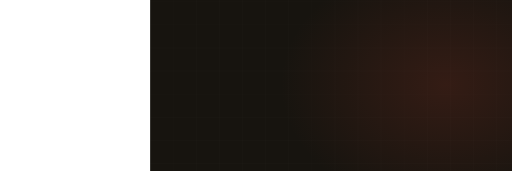
t = 0.00 s
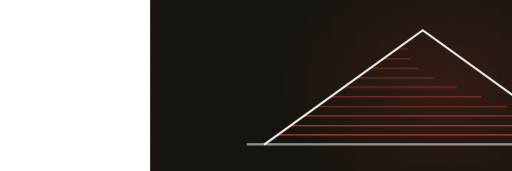
t = 2.90 s
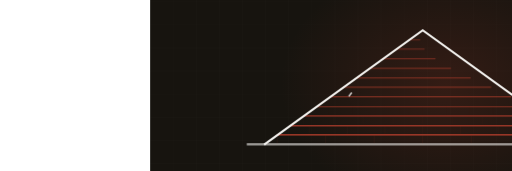
t = 3.35 s
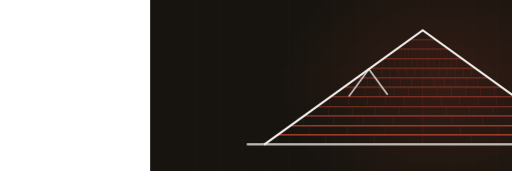
t = 5.00 s
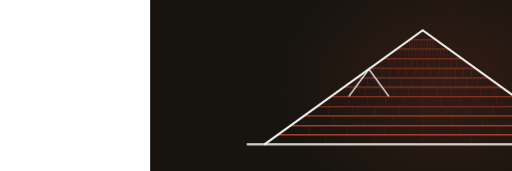
t = 6.30 s
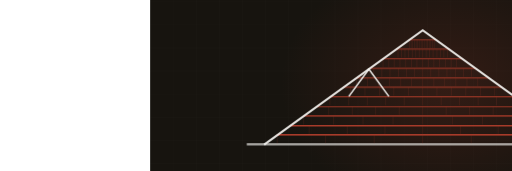
t = 8.80 s

The animated SVG that drew these frames (rendered in a browser with its animation timeline set to each time). Animation: 2 CSS @keyframes rules; frames cover the first 8.80 s, repeats indefinitely.

<svg xmlns="http://www.w3.org/2000/svg" viewBox="-390 235 1330 445" width="1330" height="445" preserveAspectRatio="xMidYMid slice" role="img" aria-label="gable roof with shingle courses"><defs><radialGradient id="glow"><stop offset="0%" stop-color="#a83c2b" stop-opacity=".20"/><stop offset="100%" stop-color="#a83c2b" stop-opacity="0"/></radialGradient></defs><style>.dw{stroke-dasharray:100;stroke-dashoffset:100;animation:dw 10.0s ease-in-out infinite}@keyframes dw{0%{stroke-dashoffset:100}24%{stroke-dashoffset:0}84%{stroke-dashoffset:0;opacity:1}95%{stroke-dashoffset:0;opacity:0}100%{stroke-dashoffset:100;opacity:0}}.tab{opacity:0;animation:tb 10.0s ease-in-out infinite}@keyframes tb{0%,18%{opacity:0}34%{opacity:.28}84%{opacity:.28}95%,100%{opacity:0}}@media (prefers-reduced-motion: reduce){*{animation:none!important}.dw{stroke-dashoffset:0!important}[class]{opacity:1!important}}</style><rect width="1200" height="900" fill="#17140f"/><line x1="0" y1="0" x2="0" y2="900" stroke="#f4f3f0" stroke-width="1" opacity=".028"/><line x1="60" y1="0" x2="60" y2="900" stroke="#f4f3f0" stroke-width="1" opacity=".028"/><line x1="120" y1="0" x2="120" y2="900" stroke="#f4f3f0" stroke-width="1" opacity=".028"/><line x1="180" y1="0" x2="180" y2="900" stroke="#f4f3f0" stroke-width="1" opacity=".028"/><line x1="240" y1="0" x2="240" y2="900" stroke="#f4f3f0" stroke-width="1" opacity=".028"/><line x1="300" y1="0" x2="300" y2="900" stroke="#f4f3f0" stroke-width="1" opacity=".028"/><line x1="360" y1="0" x2="360" y2="900" stroke="#f4f3f0" stroke-width="1" opacity=".028"/><line x1="420" y1="0" x2="420" y2="900" stroke="#f4f3f0" stroke-width="1" opacity=".028"/><line x1="480" y1="0" x2="480" y2="900" stroke="#f4f3f0" stroke-width="1" opacity=".028"/><line x1="540" y1="0" x2="540" y2="900" stroke="#f4f3f0" stroke-width="1" opacity=".028"/><line x1="600" y1="0" x2="600" y2="900" stroke="#f4f3f0" stroke-width="1" opacity=".028"/><line x1="660" y1="0" x2="660" y2="900" stroke="#f4f3f0" stroke-width="1" opacity=".028"/><line x1="720" y1="0" x2="720" y2="900" stroke="#f4f3f0" stroke-width="1" opacity=".028"/><line x1="780" y1="0" x2="780" y2="900" stroke="#f4f3f0" stroke-width="1" opacity=".028"/><line x1="840" y1="0" x2="840" y2="900" stroke="#f4f3f0" stroke-width="1" opacity=".028"/><line x1="900" y1="0" x2="900" y2="900" stroke="#f4f3f0" stroke-width="1" opacity=".028"/><line x1="960" y1="0" x2="960" y2="900" stroke="#f4f3f0" stroke-width="1" opacity=".028"/><line x1="1020" y1="0" x2="1020" y2="900" stroke="#f4f3f0" stroke-width="1" opacity=".028"/><line x1="1080" y1="0" x2="1080" y2="900" stroke="#f4f3f0" stroke-width="1" opacity=".028"/><line x1="1140" y1="0" x2="1140" y2="900" stroke="#f4f3f0" stroke-width="1" opacity=".028"/><line x1="1200" y1="0" x2="1200" y2="900" stroke="#f4f3f0" stroke-width="1" opacity=".028"/><line x1="0" y1="0" x2="1200" y2="0" stroke="#f4f3f0" stroke-width="1" opacity=".028"/><line x1="0" y1="60" x2="1200" y2="60" stroke="#f4f3f0" stroke-width="1" opacity=".028"/><line x1="0" y1="120" x2="1200" y2="120" stroke="#f4f3f0" stroke-width="1" opacity=".028"/><line x1="0" y1="180" x2="1200" y2="180" stroke="#f4f3f0" stroke-width="1" opacity=".028"/><line x1="0" y1="240" x2="1200" y2="240" stroke="#f4f3f0" stroke-width="1" opacity=".028"/><line x1="0" y1="300" x2="1200" y2="300" stroke="#f4f3f0" stroke-width="1" opacity=".028"/><line x1="0" y1="360" x2="1200" y2="360" stroke="#f4f3f0" stroke-width="1" opacity=".028"/><line x1="0" y1="420" x2="1200" y2="420" stroke="#f4f3f0" stroke-width="1" opacity=".028"/><line x1="0" y1="480" x2="1200" y2="480" stroke="#f4f3f0" stroke-width="1" opacity=".028"/><line x1="0" y1="540" x2="1200" y2="540" stroke="#f4f3f0" stroke-width="1" opacity=".028"/><line x1="0" y1="600" x2="1200" y2="600" stroke="#f4f3f0" stroke-width="1" opacity=".028"/><line x1="0" y1="660" x2="1200" y2="660" stroke="#f4f3f0" stroke-width="1" opacity=".028"/><line x1="0" y1="720" x2="1200" y2="720" stroke="#f4f3f0" stroke-width="1" opacity=".028"/><line x1="0" y1="780" x2="1200" y2="780" stroke="#f4f3f0" stroke-width="1" opacity=".028"/><line x1="0" y1="840" x2="1200" y2="840" stroke="#f4f3f0" stroke-width="1" opacity=".028"/><line x1="0" y1="900" x2="1200" y2="900" stroke="#f4f3f0" stroke-width="1" opacity=".028"/><ellipse cx="768" cy="455" rx="430" ry="330" fill="url(#glow)"/><path class="dw" d="M251,611 L1165,611" pathLength="100" stroke="#f4f3f0" stroke-width="5" fill="none" opacity=".5" style="animation-delay:0s"/><path class="dw" d="M330,586 L1086,586" pathLength="100" stroke="#a83c2b" stroke-width="3.5" fill="none" opacity="0.85" style="animation-delay:0.50s"/><line class="tab" x1="330" y1="586" x2="330" y2="608" stroke="#a83c2b" stroke-width="1.4" opacity=".28" style="animation-delay:0.70s"/><line class="tab" x1="456" y1="586" x2="456" y2="608" stroke="#a83c2b" stroke-width="1.4" opacity=".28" style="animation-delay:0.70s"/><line class="tab" x1="582" y1="586" x2="582" y2="608" stroke="#a83c2b" stroke-width="1.4" opacity=".28" style="animation-delay:0.70s"/><line class="tab" x1="708" y1="586" x2="708" y2="608" stroke="#a83c2b" stroke-width="1.4" opacity=".28" style="animation-delay:0.70s"/><line class="tab" x1="834" y1="586" x2="834" y2="608" stroke="#a83c2b" stroke-width="1.4" opacity=".28" style="animation-delay:0.70s"/><line class="tab" x1="960" y1="586" x2="960" y2="608" stroke="#a83c2b" stroke-width="1.4" opacity=".28" style="animation-delay:0.70s"/><path class="dw" d="M364,562 L1052,562" pathLength="100" stroke="#a83c2b" stroke-width="3.4" fill="none" opacity="0.83" style="animation-delay:0.68s"/><line class="tab" x1="413" y1="562" x2="413" y2="584" stroke="#a83c2b" stroke-width="1.4" opacity=".28" style="animation-delay:0.88s"/><line class="tab" x1="512" y1="562" x2="512" y2="584" stroke="#a83c2b" stroke-width="1.4" opacity=".28" style="animation-delay:0.88s"/><line class="tab" x1="610" y1="562" x2="610" y2="584" stroke="#a83c2b" stroke-width="1.4" opacity=".28" style="animation-delay:0.88s"/><line class="tab" x1="708" y1="562" x2="708" y2="584" stroke="#a83c2b" stroke-width="1.4" opacity=".28" style="animation-delay:0.88s"/><line class="tab" x1="806" y1="562" x2="806" y2="584" stroke="#a83c2b" stroke-width="1.4" opacity=".28" style="animation-delay:0.88s"/><line class="tab" x1="904" y1="562" x2="904" y2="584" stroke="#a83c2b" stroke-width="1.4" opacity=".28" style="animation-delay:0.88s"/><line class="tab" x1="1003" y1="562" x2="1003" y2="584" stroke="#a83c2b" stroke-width="1.4" opacity=".28" style="animation-delay:0.88s"/><path class="dw" d="M399,537 L1017,537" pathLength="100" stroke="#a83c2b" stroke-width="3.2" fill="none" opacity="0.81" style="animation-delay:0.86s"/><line class="tab" x1="399" y1="537" x2="399" y2="559" stroke="#a83c2b" stroke-width="1.4" opacity=".28" style="animation-delay:1.06s"/><line class="tab" x1="476" y1="537" x2="476" y2="559" stroke="#a83c2b" stroke-width="1.4" opacity=".28" style="animation-delay:1.06s"/><line class="tab" x1="553" y1="537" x2="553" y2="559" stroke="#a83c2b" stroke-width="1.4" opacity=".28" style="animation-delay:1.06s"/><line class="tab" x1="631" y1="537" x2="631" y2="559" stroke="#a83c2b" stroke-width="1.4" opacity=".28" style="animation-delay:1.06s"/><line class="tab" x1="708" y1="537" x2="708" y2="559" stroke="#a83c2b" stroke-width="1.4" opacity=".28" style="animation-delay:1.06s"/><line class="tab" x1="785" y1="537" x2="785" y2="559" stroke="#a83c2b" stroke-width="1.4" opacity=".28" style="animation-delay:1.06s"/><line class="tab" x1="863" y1="537" x2="863" y2="559" stroke="#a83c2b" stroke-width="1.4" opacity=".28" style="animation-delay:1.06s"/><line class="tab" x1="940" y1="537" x2="940" y2="559" stroke="#a83c2b" stroke-width="1.4" opacity=".28" style="animation-delay:1.06s"/><path class="dw" d="M433,512 L983,512" pathLength="100" stroke="#a83c2b" stroke-width="3.1" fill="none" opacity="0.78" style="animation-delay:1.03s"/><line class="tab" x1="464" y1="512" x2="464" y2="534" stroke="#a83c2b" stroke-width="1.4" opacity=".28" style="animation-delay:1.23s"/><line class="tab" x1="525" y1="512" x2="525" y2="534" stroke="#a83c2b" stroke-width="1.4" opacity=".28" style="animation-delay:1.23s"/><line class="tab" x1="586" y1="512" x2="586" y2="534" stroke="#a83c2b" stroke-width="1.4" opacity=".28" style="animation-delay:1.23s"/><line class="tab" x1="647" y1="512" x2="647" y2="534" stroke="#a83c2b" stroke-width="1.4" opacity=".28" style="animation-delay:1.23s"/><line class="tab" x1="708" y1="512" x2="708" y2="534" stroke="#a83c2b" stroke-width="1.4" opacity=".28" style="animation-delay:1.23s"/><line class="tab" x1="769" y1="512" x2="769" y2="534" stroke="#a83c2b" stroke-width="1.4" opacity=".28" style="animation-delay:1.23s"/><line class="tab" x1="830" y1="512" x2="830" y2="534" stroke="#a83c2b" stroke-width="1.4" opacity=".28" style="animation-delay:1.23s"/><line class="tab" x1="891" y1="512" x2="891" y2="534" stroke="#a83c2b" stroke-width="1.4" opacity=".28" style="animation-delay:1.23s"/><line class="tab" x1="952" y1="512" x2="952" y2="534" stroke="#a83c2b" stroke-width="1.4" opacity=".28" style="animation-delay:1.23s"/><path class="dw" d="M467,487 L949,487" pathLength="100" stroke="#a83c2b" stroke-width="3.0" fill="none" opacity="0.76" style="animation-delay:1.21s"/><line class="tab" x1="467" y1="487" x2="467" y2="509" stroke="#a83c2b" stroke-width="1.4" opacity=".28" style="animation-delay:1.41s"/><line class="tab" x1="516" y1="487" x2="516" y2="509" stroke="#a83c2b" stroke-width="1.4" opacity=".28" style="animation-delay:1.41s"/><line class="tab" x1="564" y1="487" x2="564" y2="509" stroke="#a83c2b" stroke-width="1.4" opacity=".28" style="animation-delay:1.41s"/><line class="tab" x1="612" y1="487" x2="612" y2="509" stroke="#a83c2b" stroke-width="1.4" opacity=".28" style="animation-delay:1.41s"/><line class="tab" x1="660" y1="487" x2="660" y2="509" stroke="#a83c2b" stroke-width="1.4" opacity=".28" style="animation-delay:1.41s"/><line class="tab" x1="708" y1="487" x2="708" y2="509" stroke="#a83c2b" stroke-width="1.4" opacity=".28" style="animation-delay:1.41s"/><line class="tab" x1="756" y1="487" x2="756" y2="509" stroke="#a83c2b" stroke-width="1.4" opacity=".28" style="animation-delay:1.41s"/><line class="tab" x1="804" y1="487" x2="804" y2="509" stroke="#a83c2b" stroke-width="1.4" opacity=".28" style="animation-delay:1.41s"/><line class="tab" x1="852" y1="487" x2="852" y2="509" stroke="#a83c2b" stroke-width="1.4" opacity=".28" style="animation-delay:1.41s"/><line class="tab" x1="900" y1="487" x2="900" y2="509" stroke="#a83c2b" stroke-width="1.4" opacity=".28" style="animation-delay:1.41s"/><path class="dw" d="M502,462 L914,462" pathLength="100" stroke="#a83c2b" stroke-width="2.9" fill="none" opacity="0.73" style="animation-delay:1.39s"/><line class="tab" x1="521" y1="462" x2="521" y2="484" stroke="#a83c2b" stroke-width="1.4" opacity=".28" style="animation-delay:1.59s"/><line class="tab" x1="558" y1="462" x2="558" y2="484" stroke="#a83c2b" stroke-width="1.4" opacity=".28" style="animation-delay:1.59s"/><line class="tab" x1="596" y1="462" x2="596" y2="484" stroke="#a83c2b" stroke-width="1.4" opacity=".28" style="animation-delay:1.59s"/><line class="tab" x1="633" y1="462" x2="633" y2="484" stroke="#a83c2b" stroke-width="1.4" opacity=".28" style="animation-delay:1.59s"/><line class="tab" x1="671" y1="462" x2="671" y2="484" stroke="#a83c2b" stroke-width="1.4" opacity=".28" style="animation-delay:1.59s"/><line class="tab" x1="708" y1="462" x2="708" y2="484" stroke="#a83c2b" stroke-width="1.4" opacity=".28" style="animation-delay:1.59s"/><line class="tab" x1="745" y1="462" x2="745" y2="484" stroke="#a83c2b" stroke-width="1.4" opacity=".28" style="animation-delay:1.59s"/><line class="tab" x1="783" y1="462" x2="783" y2="484" stroke="#a83c2b" stroke-width="1.4" opacity=".28" style="animation-delay:1.59s"/><line class="tab" x1="820" y1="462" x2="820" y2="484" stroke="#a83c2b" stroke-width="1.4" opacity=".28" style="animation-delay:1.59s"/><line class="tab" x1="858" y1="462" x2="858" y2="484" stroke="#a83c2b" stroke-width="1.4" opacity=".28" style="animation-delay:1.59s"/><line class="tab" x1="895" y1="462" x2="895" y2="484" stroke="#a83c2b" stroke-width="1.4" opacity=".28" style="animation-delay:1.59s"/><path class="dw" d="M536,438 L880,438" pathLength="100" stroke="#a83c2b" stroke-width="2.7" fill="none" opacity="0.70" style="animation-delay:1.57s"/><line class="tab" x1="536" y1="438" x2="536" y2="460" stroke="#a83c2b" stroke-width="1.4" opacity=".28" style="animation-delay:1.77s"/><line class="tab" x1="565" y1="438" x2="565" y2="460" stroke="#a83c2b" stroke-width="1.4" opacity=".28" style="animation-delay:1.77s"/><line class="tab" x1="593" y1="438" x2="593" y2="460" stroke="#a83c2b" stroke-width="1.4" opacity=".28" style="animation-delay:1.77s"/><line class="tab" x1="622" y1="438" x2="622" y2="460" stroke="#a83c2b" stroke-width="1.4" opacity=".28" style="animation-delay:1.77s"/><line class="tab" x1="651" y1="438" x2="651" y2="460" stroke="#a83c2b" stroke-width="1.4" opacity=".28" style="animation-delay:1.77s"/><line class="tab" x1="679" y1="438" x2="679" y2="460" stroke="#a83c2b" stroke-width="1.4" opacity=".28" style="animation-delay:1.77s"/><line class="tab" x1="708" y1="438" x2="708" y2="460" stroke="#a83c2b" stroke-width="1.4" opacity=".28" style="animation-delay:1.77s"/><line class="tab" x1="737" y1="438" x2="737" y2="460" stroke="#a83c2b" stroke-width="1.4" opacity=".28" style="animation-delay:1.77s"/><line class="tab" x1="765" y1="438" x2="765" y2="460" stroke="#a83c2b" stroke-width="1.4" opacity=".28" style="animation-delay:1.77s"/><line class="tab" x1="794" y1="438" x2="794" y2="460" stroke="#a83c2b" stroke-width="1.4" opacity=".28" style="animation-delay:1.77s"/><line class="tab" x1="823" y1="438" x2="823" y2="460" stroke="#a83c2b" stroke-width="1.4" opacity=".28" style="animation-delay:1.77s"/><line class="tab" x1="851" y1="438" x2="851" y2="460" stroke="#a83c2b" stroke-width="1.4" opacity=".28" style="animation-delay:1.77s"/><path class="dw" d="M571,413 L845,413" pathLength="100" stroke="#a83c2b" stroke-width="2.6" fill="none" opacity="0.68" style="animation-delay:1.75s"/><line class="tab" x1="581" y1="413" x2="581" y2="435" stroke="#a83c2b" stroke-width="1.4" opacity=".28" style="animation-delay:1.95s"/><line class="tab" x1="602" y1="413" x2="602" y2="435" stroke="#a83c2b" stroke-width="1.4" opacity=".28" style="animation-delay:1.95s"/><line class="tab" x1="623" y1="413" x2="623" y2="435" stroke="#a83c2b" stroke-width="1.4" opacity=".28" style="animation-delay:1.95s"/><line class="tab" x1="645" y1="413" x2="645" y2="435" stroke="#a83c2b" stroke-width="1.4" opacity=".28" style="animation-delay:1.95s"/><line class="tab" x1="666" y1="413" x2="666" y2="435" stroke="#a83c2b" stroke-width="1.4" opacity=".28" style="animation-delay:1.95s"/><line class="tab" x1="687" y1="413" x2="687" y2="435" stroke="#a83c2b" stroke-width="1.4" opacity=".28" style="animation-delay:1.95s"/><line class="tab" x1="708" y1="413" x2="708" y2="435" stroke="#a83c2b" stroke-width="1.4" opacity=".28" style="animation-delay:1.95s"/><line class="tab" x1="729" y1="413" x2="729" y2="435" stroke="#a83c2b" stroke-width="1.4" opacity=".28" style="animation-delay:1.95s"/><line class="tab" x1="750" y1="413" x2="750" y2="435" stroke="#a83c2b" stroke-width="1.4" opacity=".28" style="animation-delay:1.95s"/><line class="tab" x1="771" y1="413" x2="771" y2="435" stroke="#a83c2b" stroke-width="1.4" opacity=".28" style="animation-delay:1.95s"/><line class="tab" x1="793" y1="413" x2="793" y2="435" stroke="#a83c2b" stroke-width="1.4" opacity=".28" style="animation-delay:1.95s"/><line class="tab" x1="814" y1="413" x2="814" y2="435" stroke="#a83c2b" stroke-width="1.4" opacity=".28" style="animation-delay:1.95s"/><line class="tab" x1="835" y1="413" x2="835" y2="435" stroke="#a83c2b" stroke-width="1.4" opacity=".28" style="animation-delay:1.95s"/><path class="dw" d="M605,388 L811,388" pathLength="100" stroke="#a83c2b" stroke-width="2.5" fill="none" opacity="0.66" style="animation-delay:1.92s"/><line class="tab" x1="605" y1="388" x2="605" y2="410" stroke="#a83c2b" stroke-width="1.4" opacity=".28" style="animation-delay:2.12s"/><line class="tab" x1="620" y1="388" x2="620" y2="410" stroke="#a83c2b" stroke-width="1.4" opacity=".28" style="animation-delay:2.12s"/><line class="tab" x1="634" y1="388" x2="634" y2="410" stroke="#a83c2b" stroke-width="1.4" opacity=".28" style="animation-delay:2.12s"/><line class="tab" x1="649" y1="388" x2="649" y2="410" stroke="#a83c2b" stroke-width="1.4" opacity=".28" style="animation-delay:2.12s"/><line class="tab" x1="664" y1="388" x2="664" y2="410" stroke="#a83c2b" stroke-width="1.4" opacity=".28" style="animation-delay:2.12s"/><line class="tab" x1="679" y1="388" x2="679" y2="410" stroke="#a83c2b" stroke-width="1.4" opacity=".28" style="animation-delay:2.12s"/><line class="tab" x1="693" y1="388" x2="693" y2="410" stroke="#a83c2b" stroke-width="1.4" opacity=".28" style="animation-delay:2.12s"/><line class="tab" x1="708" y1="388" x2="708" y2="410" stroke="#a83c2b" stroke-width="1.4" opacity=".28" style="animation-delay:2.12s"/><line class="tab" x1="723" y1="388" x2="723" y2="410" stroke="#a83c2b" stroke-width="1.4" opacity=".28" style="animation-delay:2.12s"/><line class="tab" x1="737" y1="388" x2="737" y2="410" stroke="#a83c2b" stroke-width="1.4" opacity=".28" style="animation-delay:2.12s"/><line class="tab" x1="752" y1="388" x2="752" y2="410" stroke="#a83c2b" stroke-width="1.4" opacity=".28" style="animation-delay:2.12s"/><line class="tab" x1="767" y1="388" x2="767" y2="410" stroke="#a83c2b" stroke-width="1.4" opacity=".28" style="animation-delay:2.12s"/><line class="tab" x1="782" y1="388" x2="782" y2="410" stroke="#a83c2b" stroke-width="1.4" opacity=".28" style="animation-delay:2.12s"/><line class="tab" x1="796" y1="388" x2="796" y2="410" stroke="#a83c2b" stroke-width="1.4" opacity=".28" style="animation-delay:2.12s"/><path class="dw" d="M639,363 L777,363" pathLength="100" stroke="#a83c2b" stroke-width="2.4" fill="none" opacity="0.63" style="animation-delay:2.10s"/><line class="tab" x1="644" y1="363" x2="644" y2="385" stroke="#a83c2b" stroke-width="1.4" opacity=".28" style="animation-delay:2.30s"/><line class="tab" x1="653" y1="363" x2="653" y2="385" stroke="#a83c2b" stroke-width="1.4" opacity=".28" style="animation-delay:2.30s"/><line class="tab" x1="662" y1="363" x2="662" y2="385" stroke="#a83c2b" stroke-width="1.4" opacity=".28" style="animation-delay:2.30s"/><line class="tab" x1="671" y1="363" x2="671" y2="385" stroke="#a83c2b" stroke-width="1.4" opacity=".28" style="animation-delay:2.30s"/><line class="tab" x1="681" y1="363" x2="681" y2="385" stroke="#a83c2b" stroke-width="1.4" opacity=".28" style="animation-delay:2.30s"/><line class="tab" x1="690" y1="363" x2="690" y2="385" stroke="#a83c2b" stroke-width="1.4" opacity=".28" style="animation-delay:2.30s"/><line class="tab" x1="699" y1="363" x2="699" y2="385" stroke="#a83c2b" stroke-width="1.4" opacity=".28" style="animation-delay:2.30s"/><line class="tab" x1="708" y1="363" x2="708" y2="385" stroke="#a83c2b" stroke-width="1.4" opacity=".28" style="animation-delay:2.30s"/><line class="tab" x1="717" y1="363" x2="717" y2="385" stroke="#a83c2b" stroke-width="1.4" opacity=".28" style="animation-delay:2.30s"/><line class="tab" x1="726" y1="363" x2="726" y2="385" stroke="#a83c2b" stroke-width="1.4" opacity=".28" style="animation-delay:2.30s"/><line class="tab" x1="735" y1="363" x2="735" y2="385" stroke="#a83c2b" stroke-width="1.4" opacity=".28" style="animation-delay:2.30s"/><line class="tab" x1="745" y1="363" x2="745" y2="385" stroke="#a83c2b" stroke-width="1.4" opacity=".28" style="animation-delay:2.30s"/><line class="tab" x1="754" y1="363" x2="754" y2="385" stroke="#a83c2b" stroke-width="1.4" opacity=".28" style="animation-delay:2.30s"/><line class="tab" x1="763" y1="363" x2="763" y2="385" stroke="#a83c2b" stroke-width="1.4" opacity=".28" style="animation-delay:2.30s"/><line class="tab" x1="772" y1="363" x2="772" y2="385" stroke="#a83c2b" stroke-width="1.4" opacity=".28" style="animation-delay:2.30s"/><path class="dw" d="M674,339 L742,339" pathLength="100" stroke="#a83c2b" stroke-width="2.2" fill="none" opacity="0.60" style="animation-delay:2.28s"/><line class="tab" x1="674" y1="339" x2="674" y2="361" stroke="#a83c2b" stroke-width="1.4" opacity=".28" style="animation-delay:2.48s"/><line class="tab" x1="678" y1="339" x2="678" y2="361" stroke="#a83c2b" stroke-width="1.4" opacity=".28" style="animation-delay:2.48s"/><line class="tab" x1="682" y1="339" x2="682" y2="361" stroke="#a83c2b" stroke-width="1.4" opacity=".28" style="animation-delay:2.48s"/><line class="tab" x1="687" y1="339" x2="687" y2="361" stroke="#a83c2b" stroke-width="1.4" opacity=".28" style="animation-delay:2.48s"/><line class="tab" x1="691" y1="339" x2="691" y2="361" stroke="#a83c2b" stroke-width="1.4" opacity=".28" style="animation-delay:2.48s"/><line class="tab" x1="695" y1="339" x2="695" y2="361" stroke="#a83c2b" stroke-width="1.4" opacity=".28" style="animation-delay:2.48s"/><line class="tab" x1="699" y1="339" x2="699" y2="361" stroke="#a83c2b" stroke-width="1.4" opacity=".28" style="animation-delay:2.48s"/><line class="tab" x1="704" y1="339" x2="704" y2="361" stroke="#a83c2b" stroke-width="1.4" opacity=".28" style="animation-delay:2.48s"/><line class="tab" x1="708" y1="339" x2="708" y2="361" stroke="#a83c2b" stroke-width="1.4" opacity=".28" style="animation-delay:2.48s"/><line class="tab" x1="712" y1="339" x2="712" y2="361" stroke="#a83c2b" stroke-width="1.4" opacity=".28" style="animation-delay:2.48s"/><line class="tab" x1="717" y1="339" x2="717" y2="361" stroke="#a83c2b" stroke-width="1.4" opacity=".28" style="animation-delay:2.48s"/><line class="tab" x1="721" y1="339" x2="721" y2="361" stroke="#a83c2b" stroke-width="1.4" opacity=".28" style="animation-delay:2.48s"/><line class="tab" x1="725" y1="339" x2="725" y2="361" stroke="#a83c2b" stroke-width="1.4" opacity=".28" style="animation-delay:2.48s"/><line class="tab" x1="729" y1="339" x2="729" y2="361" stroke="#a83c2b" stroke-width="1.4" opacity=".28" style="animation-delay:2.48s"/><line class="tab" x1="734" y1="339" x2="734" y2="361" stroke="#a83c2b" stroke-width="1.4" opacity=".28" style="animation-delay:2.48s"/><line class="tab" x1="738" y1="339" x2="738" y2="361" stroke="#a83c2b" stroke-width="1.4" opacity=".28" style="animation-delay:2.48s"/><path class="dw" d="M296,611 L708,314 L1120,611" pathLength="100" stroke="#f4f3f0" stroke-width="5.5" fill="none" style="animation-delay:0.20s"/><path class="dw" d="M516,486 L568,415 L620,486" pathLength="100" stroke="#f4f3f0" stroke-width="4" fill="none" opacity=".85" style="animation-delay:2.9s"/></svg>
